Photos from the image-classification dataset "dataset" in the GitHub repository stahiomar/Cat-Breed-Classification-using-CNN. Its 3 classes are: orange cat, siamese cat, sphynx cat.

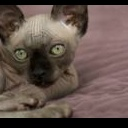
Label: sphynx cat

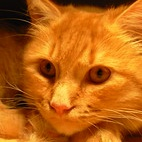
Label: orange cat

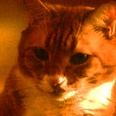
Label: orange cat

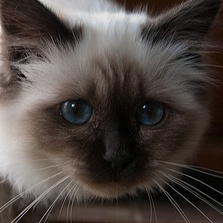
Label: siamese cat

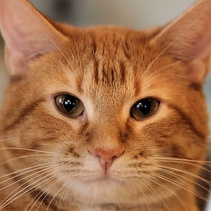
Label: orange cat

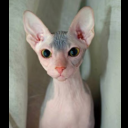
Label: sphynx cat
